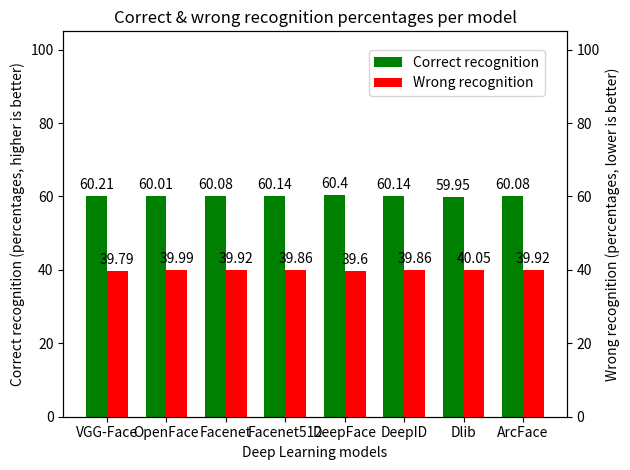

Here is the Python script that generated this plot: (Note: this script raises an exception after producing the figure.)
import matplotlib.pyplot as plt
from datetime import datetime
import time
import numpy as np

dict = {
    "VGG-Face": {
        "correct": 926,
        "wrong": 612
    },

    "OpenFace": {
        "correct": 923,
        "wrong": 615
    },

    "Facenet": {
        "correct": 924,
        "wrong": 614
    },

    "Facenet512": {
        "correct": 925,
        "wrong": 613
    },

    "DeepFace": {
        "correct": 929,
        "wrong": 609
    },

    "DeepID": {
        "correct": 925,
        "wrong": 613
    },

    "Dlib": {
        "correct": 922,
        "wrong": 616
    },

    "ArcFace": {
        "correct": 924,
        "wrong": 614
    }
}

labels = list(dict.keys())

tot_dict = {}
for model in labels:
    tot_dict[model] = dict[model]["correct"] + dict[model]["wrong"]

sample1 = [
    round(dict[model]["correct"] / tot_dict[model] * 100, 2) for model in labels
]
sample2 = [
    round(dict[model]["wrong"] / tot_dict[model] * 100, 2) for model in labels
]

x = np.arange(len(labels))  # the label locations
width = 0.35  # the width of the bars

fig, ax = plt.subplots()
ax2 = ax.twinx()
rects1 = ax.bar(
    x - width/2, sample1, width, label = 'Correct recognition', color = "g"
)
rects2 = ax2.bar(
    x + width/2, sample2, width, label = 'Wrong recognition', color = "r"
)

ax.set_ylabel("Correct recognition (percentages, higher is better)")
ax2.set_ylabel("Wrong recognition (percentages, lower is better)")
ax.set_xlabel("Deep Learning models")
ax.set_title("Correct & wrong recognition percentages per model")
ax.set_xticks(x, labels)

ax.bar_label(rects1, padding=3)
ax2.bar_label(rects2, padding=3)

# to make y axes reach 100
ax.plot(0, 100)
ax2.plot(0, 100)

fig.tight_layout()

fig.legend(bbox_to_anchor=(0.87, 0.9))

plt.show()

time_stamp = datetime.fromtimestamp(time.time()).strftime('%y_%m_%d_%H-%M-%S')
plt.savefig("../plots/emotion/" + time_stamp + ".png", dpi = 300)